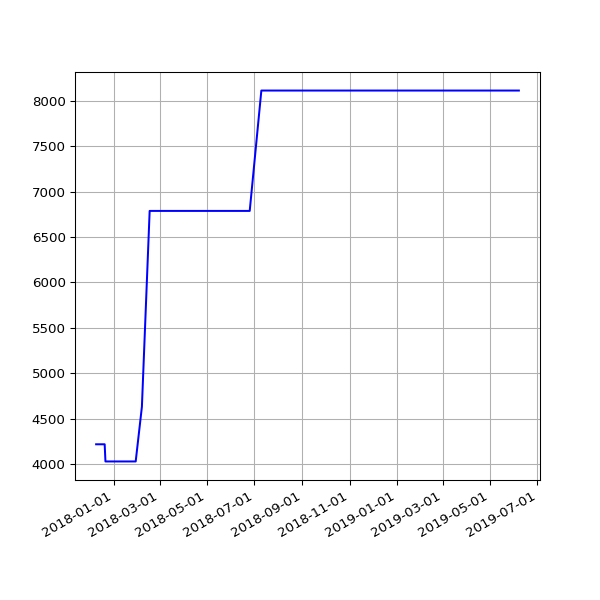

Data behind this chart, as committed beside it:
date, value
2017-12-09 07:08:50 +0000, 4218
2017-12-10 07:20:17 +0000, 4218
2017-12-12 06:30:01 +0000, 4218
2017-12-13 06:24:28 +0000, 4218
2017-12-14 07:08:22 +0000, 4218
2017-12-15 07:44:19 +0000, 4218
2017-12-19 06:16:37 +0000, 4218
2017-12-20 07:01:42 +0000, 4218
2017-12-21 07:02:28 +0000, 4029
2017-12-22 07:24:04 +0000, 4029
2017-12-23 07:29:24 +0000, 4029
2017-12-24 07:16:53 +0000, 4029
2017-12-25 07:14:22 +0000, 4029
2017-12-26 07:32:02 +0000, 4029
2017-12-27 07:41:21 +0000, 4029
2017-12-28 07:42:44 +0000, 4029
2017-12-30 06:27:35 +0000, 4029
2017-12-31 06:32:37 +0000, 4029
2018-01-03 06:31:35 +0000, 4029
2018-01-04 07:02:46 +0000, 4029
2018-01-06 08:01:49 +0000, 4029
2018-01-11 06:13:35 +0000, 4029
2018-01-12 06:28:21 +0000, 4029
2018-01-13 07:12:13 +0000, 4029
2018-01-15 06:43:57 +0000, 4029
2018-01-16 08:42:18 +0000, 4029
2018-01-19 06:26:40 +0000, 4029
2018-01-23 06:21:37 +0000, 4029
2018-01-24 06:43:14 +0000, 4029
2018-01-25 06:52:15 +0000, 4029
2018-01-26 07:27:50 +0000, 4029
2018-01-28 07:03:24 +0000, 4029
2018-01-29 07:28:53 +0000, 4029
2018-02-06 05:29:04 +0000, 4631
2018-02-16 05:14:58 +0000, 6787
2018-02-19 05:19:21 +0000, 6787
2018-02-25 05:15:56 +0000, 6787
2018-03-01 05:27:36 +0000, 6787
2018-03-04 05:26:08 +0000, 6787
2018-03-07 05:42:31 +0000, 6787
2018-03-10 05:38:57 +0000, 6787
2018-03-22 05:24:43 +0000, 6787
2018-03-25 06:19:36 +0100, 6787
2018-04-01 05:34:15 +0100, 6787
2018-04-04 05:34:29 +0100, 6787
2018-04-07 05:49:30 +0100, 6787
2018-04-22 05:15:17 +0100, 6787
2018-06-01 05:44:15 +0100, 6787
2018-06-04 05:24:39 +0100, 6787
2018-06-07 06:06:31 +0100, 6787
2018-06-25 05:53:05 +0100, 6787
2018-07-10 06:31:48 +0100, 8112
2018-07-16 06:27:33 +0100, 8112
2018-07-22 06:28:04 +0100, 8112
2018-07-25 06:33:35 +0100, 8112
2018-07-28 06:42:39 +0100, 8112
2018-08-01 06:05:11 +0100, 8112
2018-08-04 05:47:50 +0100, 8112
2018-08-07 06:16:22 +0100, 8112
2018-08-10 06:44:44 +0100, 8112
... 89 more rows
